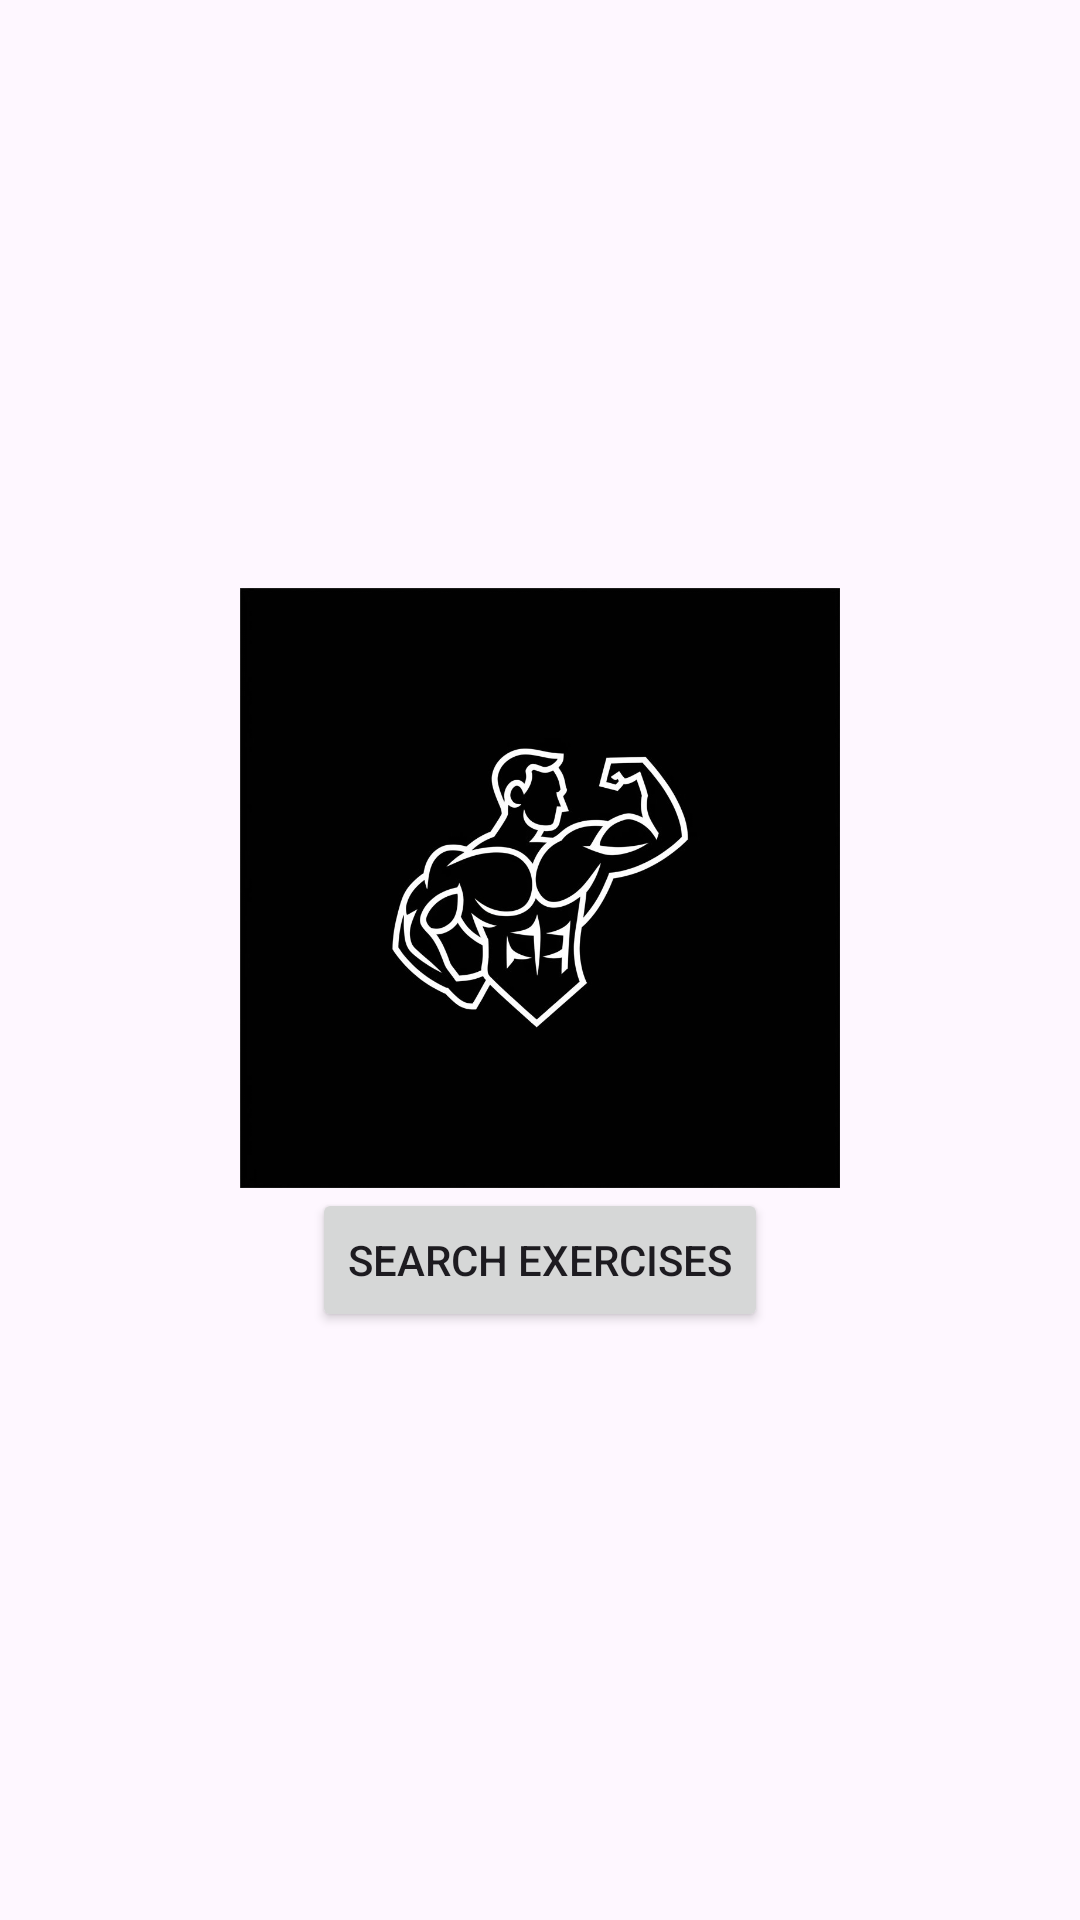

Produce the Android XML layout that renders to this screen, including the resource entries it uses.
<!-- AndroidManifest.xml: application theme Theme.FitLifeTracker -->
<!-- res/layout/activity_main.xml -->
<?xml version="1.0" encoding="utf-8"?>
<LinearLayout xmlns:android="http://schemas.android.com/apk/res/android"
    android:layout_width="match_parent"
    android:layout_height="match_parent"
    android:gravity="center"
    android:orientation="vertical">

    <ImageView
        android:id="@+id/logoImageView"
        android:layout_width="200dp"
        android:layout_height="200dp"
        android:src="@drawable/logo"
        android:contentDescription="App Logo" />

    <Button
        android:id="@+id/searchButton"
        android:layout_width="wrap_content"
        android:layout_height="wrap_content"
        android:text="Search Exercises" />

</LinearLayout>
<!-- resources referenced by this layout -->
<resources>
  <!-- drawable logo: jpg bitmap (drawable, 56432 bytes) -->
  <style name="Theme.FitLifeTracker" parent="Base.Theme.FitLifeTracker" />
  <style name="Base.Theme.FitLifeTracker" parent="Theme.Material3.DayNight.NoActionBar">
          
          
      </style>
</resources>
